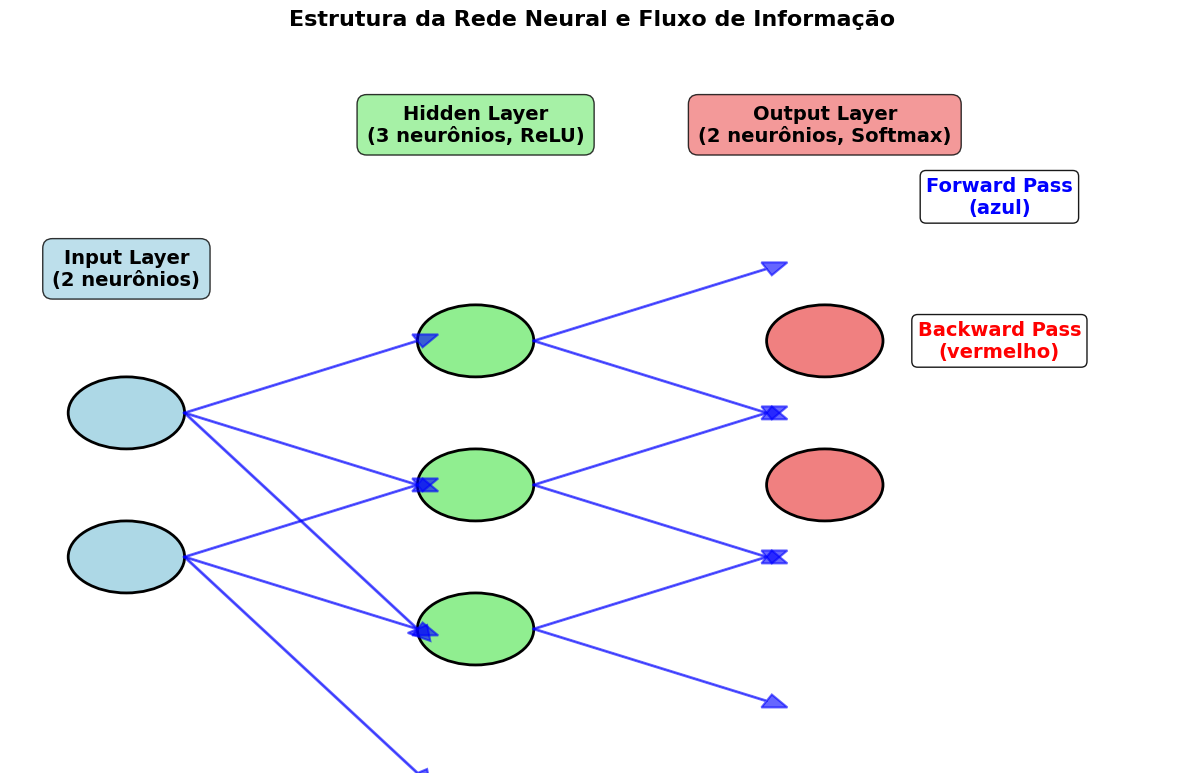
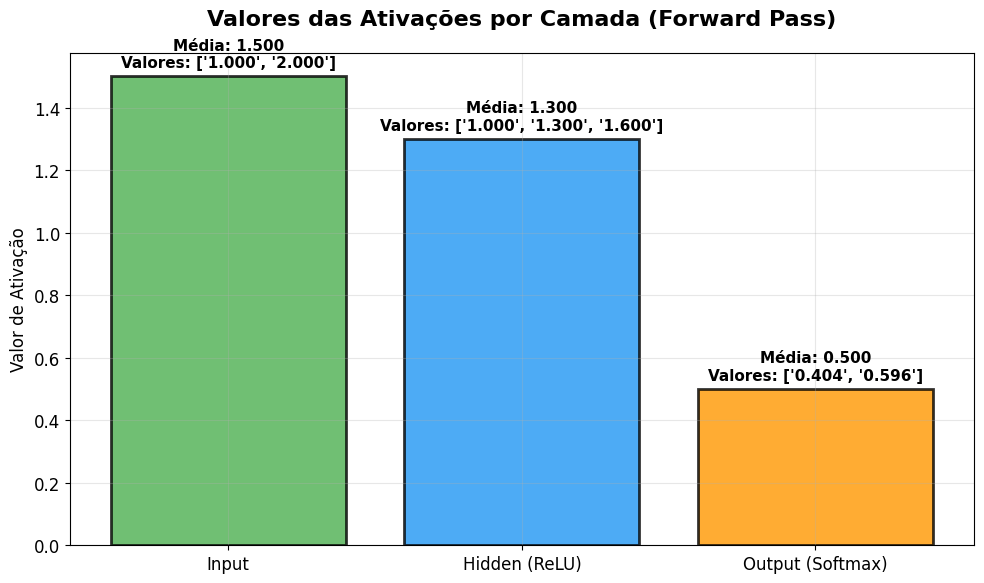
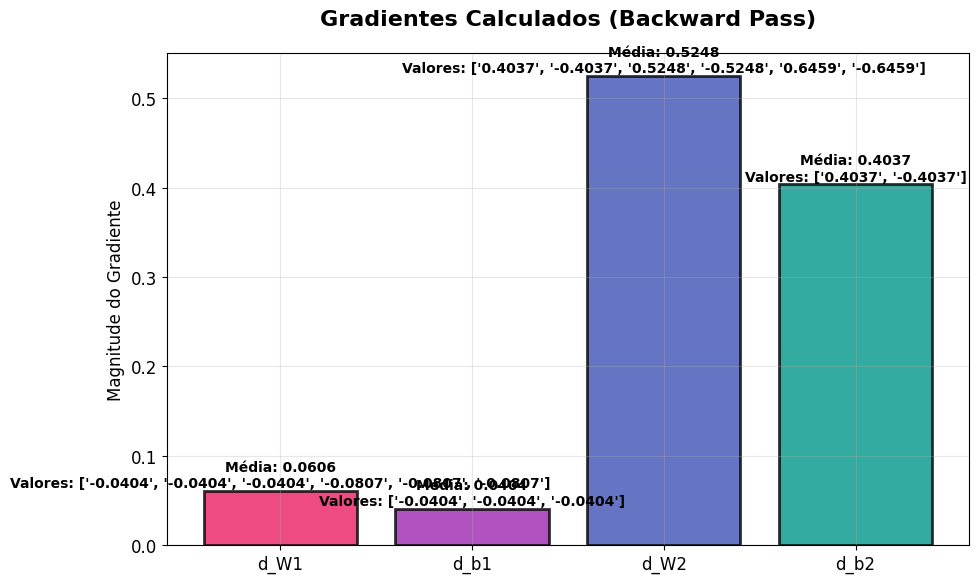
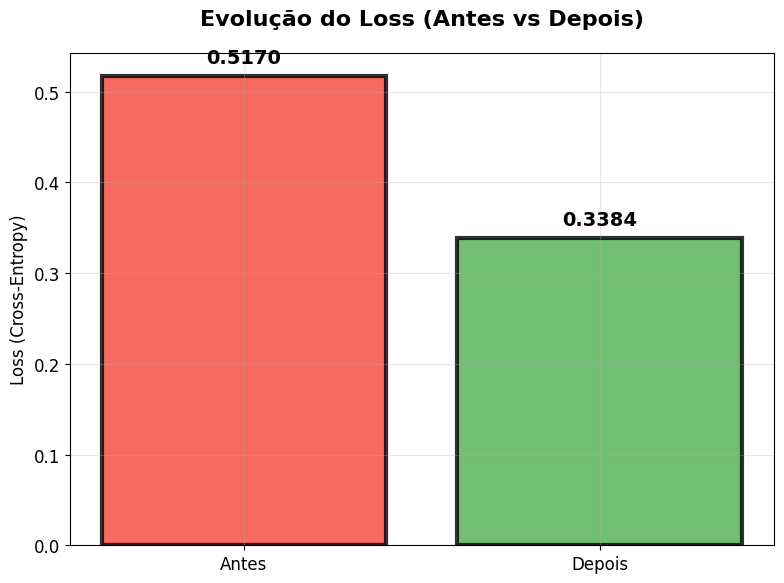
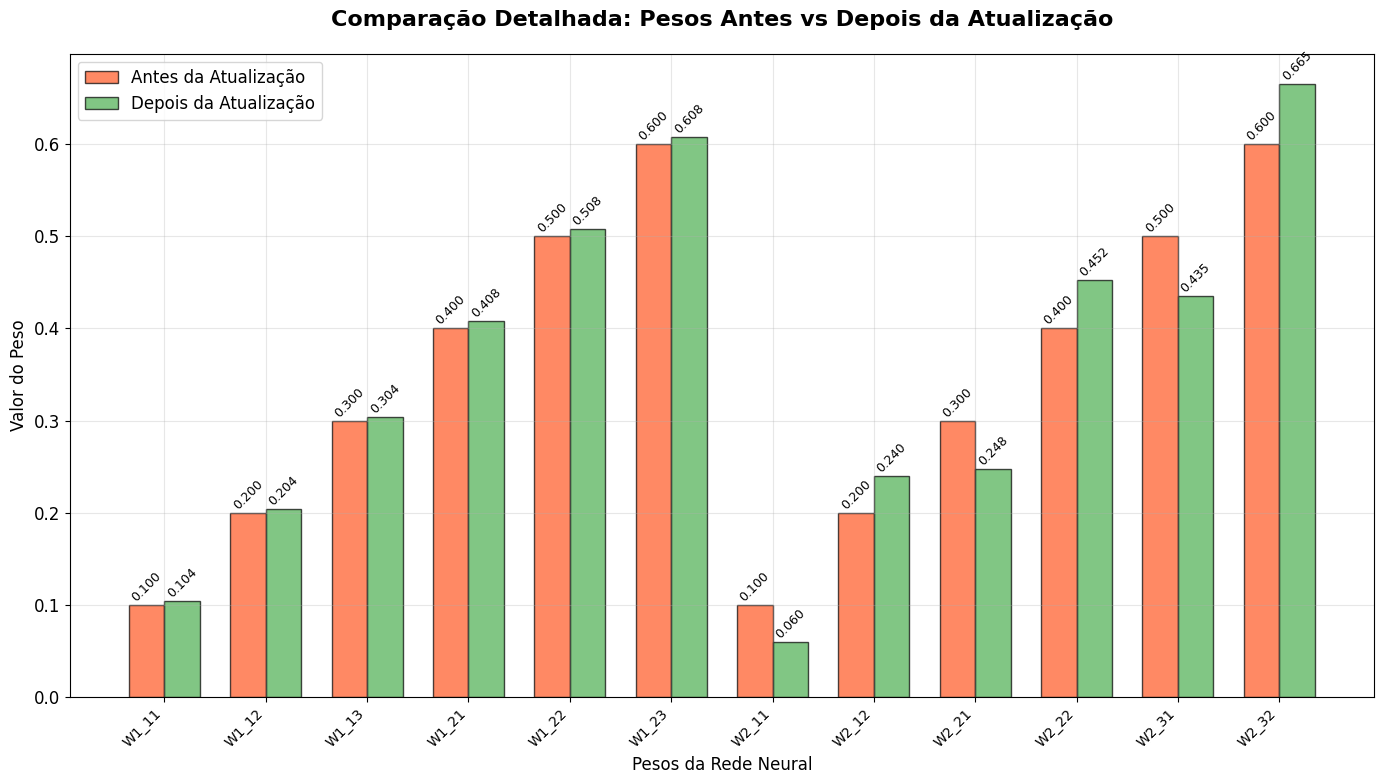
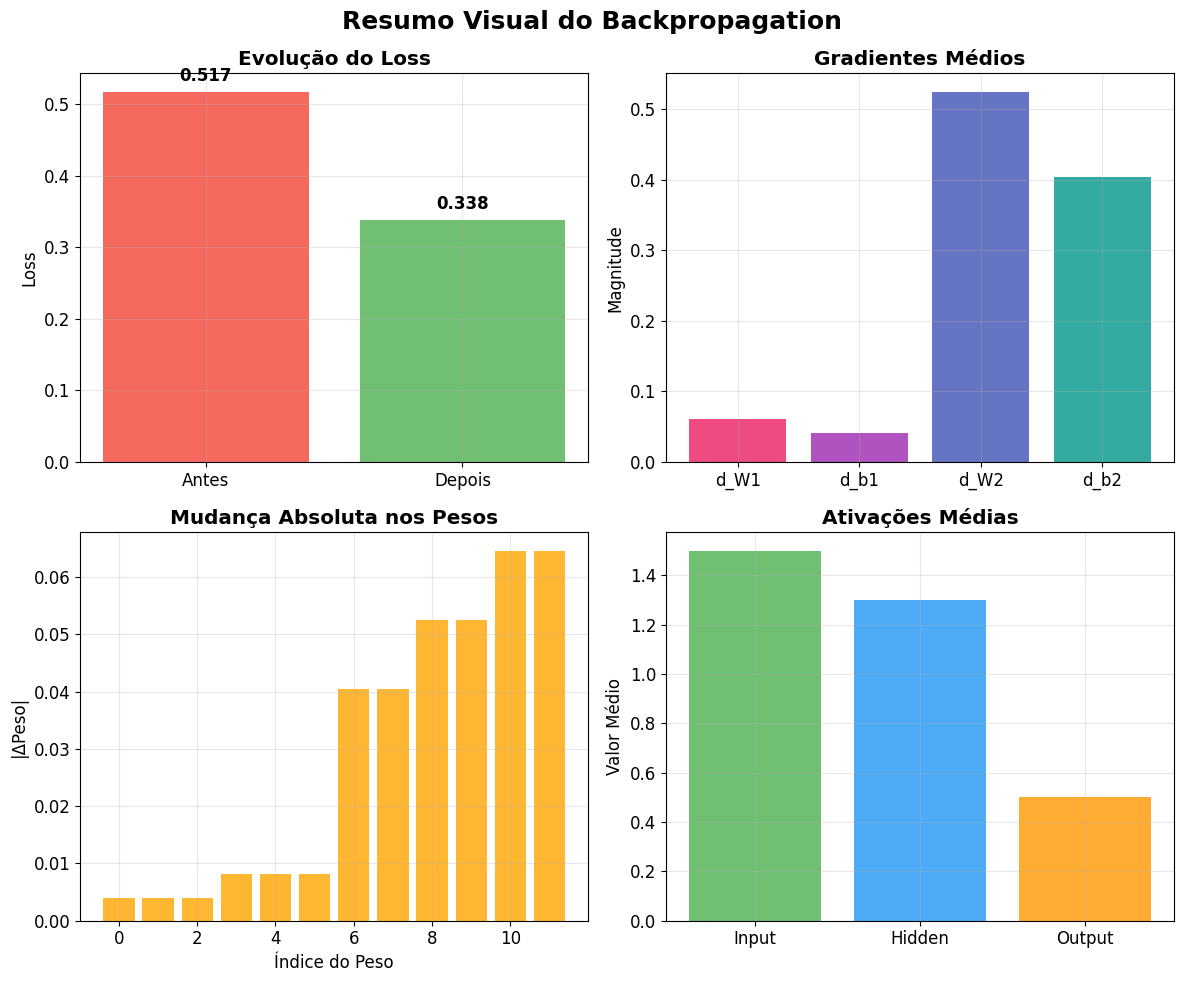
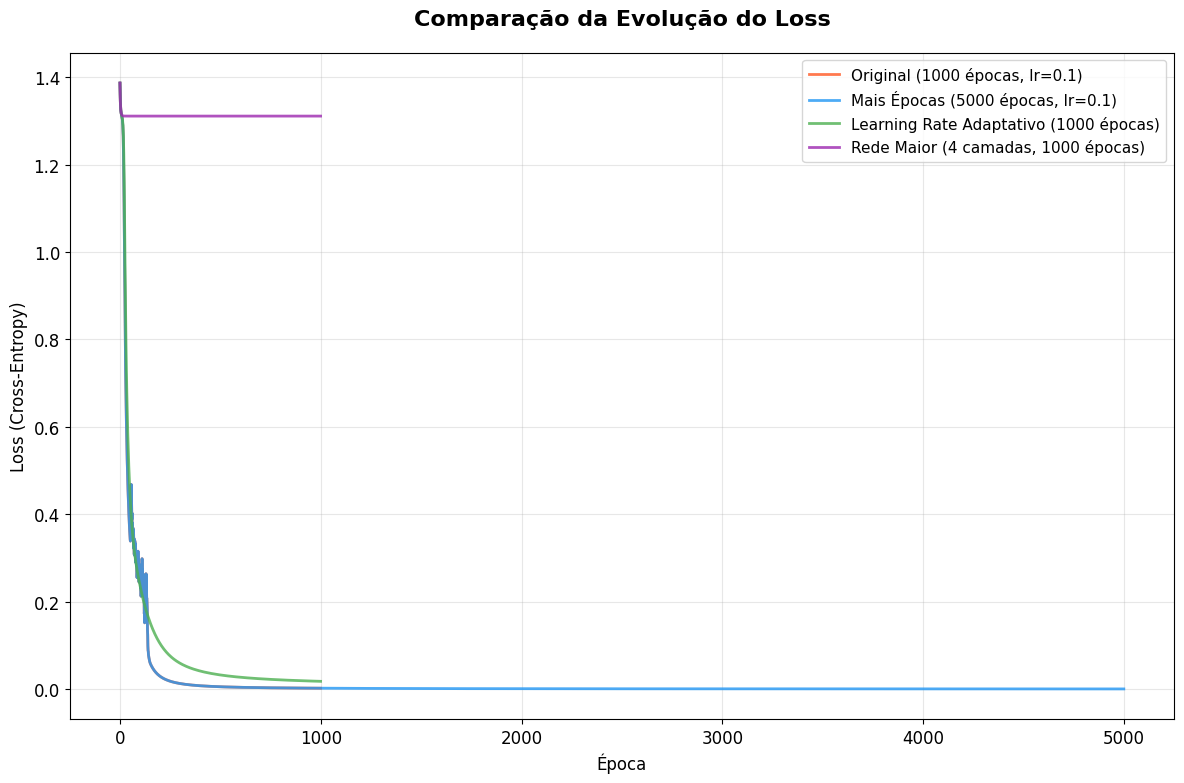
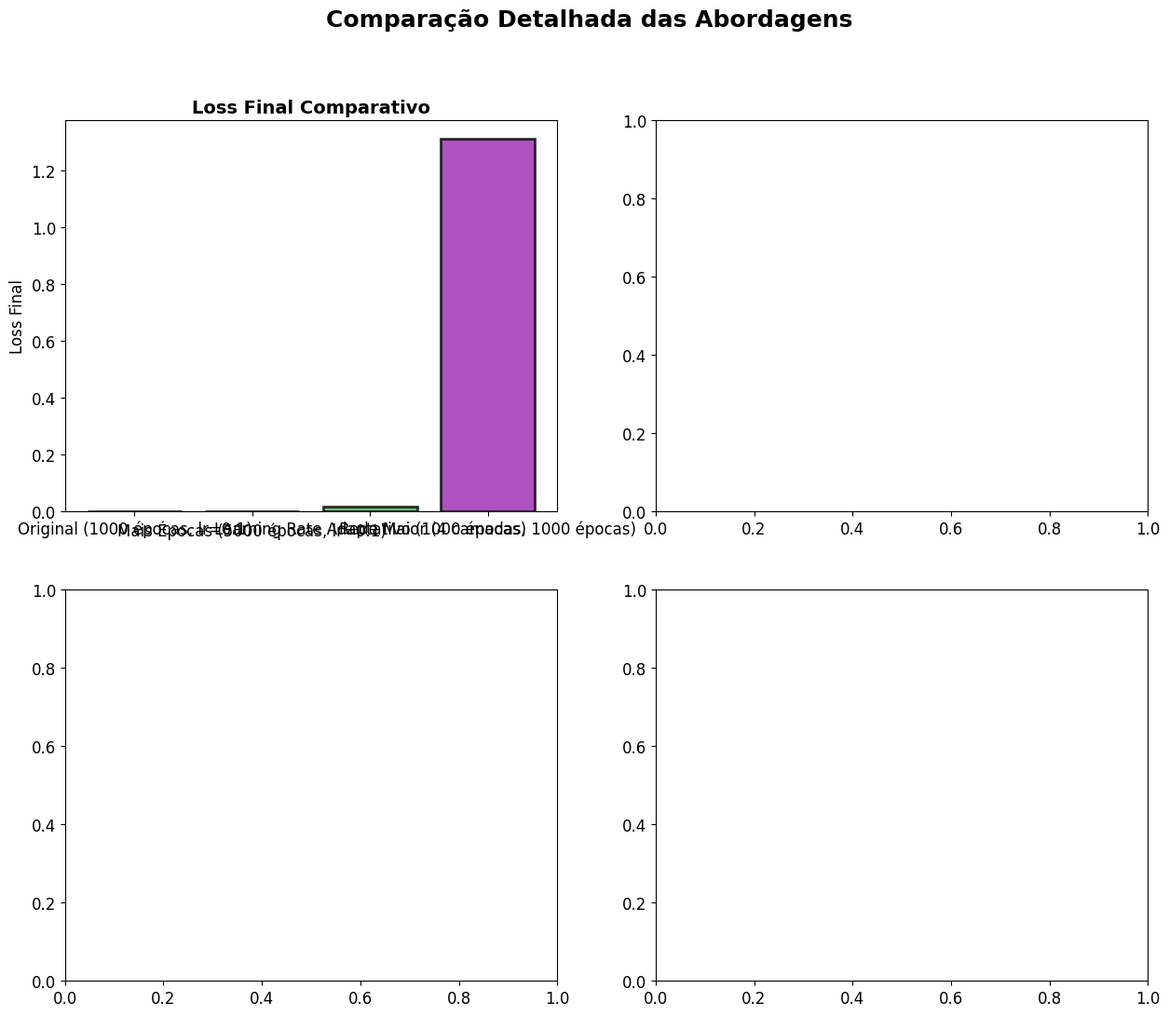

Python code for these plots, in order: (Note: this script raises an exception after producing the figures.)
import numpy as np
import matplotlib.pyplot as plt

print("=== VISUALIZAÇÃO DO BACKPROPAGATION ===")
print("Vamos acompanhar como os gradientes fluem pela rede neural\n")

# ========== DEFINIÇÕES NECESSÁRIAS ==========
# Dados de exemplo (mesmos do arquivo 07)
X = np.array([
    [25, 3.5, 12, 7, 0],
    [32, 7.2, 16, 6, 1],
    [40, 10.0, 18, 6, 2],
    [22, 2.8, 10, 8, 0],
    [29, 5.0, 14, 7, 1],
    [35, 8.5, 17, 5, 2],
    [28, 4.2, 13, 7, 0],
    [45, 12.0, 20, 6, 3],
    [31, 6.0, 15, 6, 1]
])

# Normalização
X_norm = (X - X.min(axis=0)) / (X.max(axis=0) - X.min(axis=0))

# Rótulos
y = np.array([0, 1, 2, 0, 1, 2, 0, 3, 1])
y_one_hot = np.zeros((len(y), 4))
y_one_hot[np.arange(len(y)), y] = 1

# Classe Layer_Dense
class Layer_Dense:
    def __init__(self, n_inputs, n_neurons):
        self.weights = np.random.randn(n_inputs, n_neurons) * 0.01
        self.biases = np.zeros((1, n_neurons))
        self.inputs = None
        self.output = None

    def forward(self, inputs):
        self.inputs = inputs
        self.output = np.dot(inputs, self.weights) + self.biases

    def backward(self, dvalues):
        self.dweights = np.dot(self.inputs.T, dvalues)
        self.dbiases = np.sum(dvalues, axis=0, keepdims=True)
        self.dinputs = np.dot(dvalues, self.weights.T)

# Funções de ativação
def relu(x):
    return np.maximum(0, x)

def relu_derivative(x):
    return np.where(x > 0, 1, 0)

def softmax(x):
    exp_x = np.exp(x - np.max(x, axis=1, keepdims=True))
    return exp_x / np.sum(exp_x, axis=1, keepdims=True)

# Funções de loss
def cross_entropy_loss(y_pred, y_true):
    epsilon = 1e-15
    y_pred = np.clip(y_pred, epsilon, 1 - epsilon)
    loss = -np.sum(y_true * np.log(y_pred)) / y_true.shape[0]
    return loss

def cross_entropy_derivative(y_pred, y_true):
    return y_pred - y_true

# Rede neural simples para demonstração
# 2 inputs -> 3 neurônios (camada 1) -> 2 outputs (camada 2)

# Dados de exemplo para demonstração simples
X_simple = np.array([[1.0, 2.0]])  # 1 exemplo com 2 features
y_true_simple = np.array([[0, 1]])  # Rótulo verdadeiro: [0, 1]

print("DADOS DE ENTRADA:")
print(f"X = {X_simple}")
print(f"y_true = {y_true_simple}")
print()

# Inicializar pesos (valores pequenos para facilitar visualização)
np.random.seed(42)
W1 = np.array([[0.1, 0.2, 0.3],
               [0.4, 0.5, 0.6]])  # 2x3
b1 = np.array([[0.1, 0.1, 0.1]])  # 1x3

W2 = np.array([[0.1, 0.2],
               [0.3, 0.4],
               [0.5, 0.6]])  # 3x2
b2 = np.array([[0.1, 0.1]])  # 1x2

print("PESOS INICIAIS:")
print(f"W1 (camada 1):\n{W1}")
print(f"b1 (camada 1): {b1}")
print(f"W2 (camada 2):\n{W2}")
print(f"b2 (camada 2): {b2}")
print()

# ========== FORWARD PASS ==========
print("=== FORWARD PASS ===")

# Camada 1
z1 = np.dot(X_simple, W1) + b1
print(f"z1 (antes da ativação): {z1}")
a1 = np.maximum(0, z1)  # ReLU
print(f"a1 (após ReLU): {a1}")

# Camada 2
z2 = np.dot(a1, W2) + b2
print(f"z2 (antes da ativação): {z2}")

# Softmax
exp_z2 = np.exp(z2 - np.max(z2))
a2 = exp_z2 / np.sum(exp_z2)
print(f"a2 (após Softmax): {a2}")

# Loss
loss = -np.sum(y_true_simple * np.log(a2 + 1e-15))
print(f"Loss: {loss:.4f}")
print()

# ========== BACKWARD PASS ==========
print("=== BACKWARD PASS (BACKPROPAGATION) ===")

# Learning rate
lr = 0.1

# 1. Gradiente da loss em relação à saída (a2)
d_loss_d_a2 = a2 - y_true_simple
print(f"1. Gradiente da loss em relação à saída:")
print(f"   d_loss_d_a2 = a2 - y_true = {a2} - {y_true_simple} = {d_loss_d_a2}")

# 2. Gradiente da loss em relação a z2 (antes do softmax)
# Para softmax + cross-entropy, a derivada é simples: a2 - y_true
d_loss_d_z2 = d_loss_d_a2
print(f"2. Gradiente da loss em relação a z2:")
print(f"   d_loss_d_z2 = {d_loss_d_z2}")

# 3. Gradientes da camada 2 (W2, b2)
d_loss_d_W2 = np.dot(a1.T, d_loss_d_z2)
d_loss_d_b2 = np.sum(d_loss_d_z2, axis=0, keepdims=True)
print(f"3. Gradientes da camada 2:")
print(f"   d_loss_d_W2 = a1.T × d_loss_d_z2 = {a1.T} × {d_loss_d_z2} = \n{d_loss_d_W2}")
print(f"   d_loss_d_b2 = sum(d_loss_d_z2) = {d_loss_d_b2}")

# 4. Gradiente propagado para a camada 1
d_loss_d_a1 = np.dot(d_loss_d_z2, W2.T)
print(f"4. Gradiente propagado para a1:")
print(f"   d_loss_d_a1 = d_loss_d_z2 × W2.T = {d_loss_d_z2} × {W2.T} = {d_loss_d_a1}")

# 5. Gradiente da loss em relação a z1 (antes da ReLU)
d_loss_d_z1 = d_loss_d_a1 * (z1 > 0)  # Derivada da ReLU
print(f"5. Gradiente da loss em relação a z1:")
print(f"   d_loss_d_z1 = d_loss_d_a1 × (z1 > 0) = {d_loss_d_a1} × {(z1 > 0)} = {d_loss_d_z1}")

# 6. Gradientes da camada 1 (W1, b1)
d_loss_d_W1 = np.dot(X_simple.T, d_loss_d_z1)
d_loss_d_b1 = np.sum(d_loss_d_z1, axis=0, keepdims=True)
print(f"6. Gradientes da camada 1:")
print(f"   d_loss_d_W1 = X.T × d_loss_d_z1 = {X_simple.T} × {d_loss_d_z1} = \n{d_loss_d_W1}")
print(f"   d_loss_d_b1 = sum(d_loss_d_z1) = {d_loss_d_b1}")
print()

# ========== ATUALIZAÇÃO DOS PESOS ==========
print("=== ATUALIZAÇÃO DOS PESOS (GRADIENT DESCENT) ===")

# Atualizar camada 2
W2_new = W2 - lr * d_loss_d_W2
b2_new = b2 - lr * d_loss_d_b2

# Atualizar camada 1
W1_new = W1 - lr * d_loss_d_W1
b1_new = b1 - lr * d_loss_d_b1

print("PESOS ANTES DA ATUALIZAÇÃO:")
print(f"W1:\n{W1}")
print(f"W2:\n{W2}")

print("\nGRADIENTES CALCULADOS:")
print(f"d_loss_d_W1:\n{d_loss_d_W1}")
print(f"d_loss_d_W2:\n{d_loss_d_W2}")

print("\nPESOS APÓS ATUALIZAÇÃO:")
print(f"W1_new = W1 - {lr} × d_loss_d_W1:\n{W1_new}")
print(f"W2_new = W2 - {lr} × d_loss_d_W2:\n{W2_new}")

# ========== VERIFICAÇÃO ==========
print("\n=== VERIFICAÇÃO: FORWARD PASS COM NOVOS PESOS ===")

# Forward pass com novos pesos
z1_new = np.dot(X_simple, W1_new) + b1_new
a1_new = np.maximum(0, z1_new)
z2_new = np.dot(a1_new, W2_new) + b2_new
exp_z2_new = np.exp(z2_new - np.max(z2_new))
a2_new = exp_z2_new / np.sum(exp_z2_new)
loss_new = -np.sum(y_true_simple * np.log(a2_new + 1e-15))

print(f"Loss antes: {loss:.4f}")
print(f"Loss depois: {loss_new:.4f}")
print(f"Melhoria: {loss - loss_new:.4f}")

# ========== VISUALIZAÇÃO GRÁFICA ==========
print("\n=== VISUALIZAÇÃO GRÁFICA DO FLUXO DE GRADIENTES ===")

# Configurar estilo dos gráficos
plt.style.use('default')
plt.rcParams['font.size'] = 12

# ========== FIGURA 1: Estrutura da Rede Neural ==========
print("\n1. Criando diagrama da estrutura da rede neural...")
fig1, ax1 = plt.subplots(1, 1, figsize=(12, 8))
ax1.set_title('Estrutura da Rede Neural e Fluxo de Informação', fontsize=16, fontweight='bold', pad=20)

# Desenhar a estrutura da rede
# Input layer
input_circle1 = plt.Circle((0.1, 0.5), 0.05, color='lightblue', ec='black', linewidth=2)
input_circle2 = plt.Circle((0.1, 0.3), 0.05, color='lightblue', ec='black', linewidth=2)
ax1.add_patch(input_circle1)
ax1.add_patch(input_circle2)
ax1.text(0.1, 0.7, 'Input Layer\n(2 neurônios)', ha='center', va='center', fontsize=14, fontweight='bold',
         bbox=dict(boxstyle="round,pad=0.5", facecolor="lightblue", alpha=0.8))

# Hidden layer
hidden_circles = []
for i in range(3):
    circle = plt.Circle((0.4, 0.6 - i*0.2), 0.05, color='lightgreen', ec='black', linewidth=2)
    hidden_circles.append(circle)
    ax1.add_patch(circle)
ax1.text(0.4, 0.9, 'Hidden Layer\n(3 neurônios, ReLU)', ha='center', va='center', fontsize=14, fontweight='bold',
         bbox=dict(boxstyle="round,pad=0.5", facecolor="lightgreen", alpha=0.8))

# Output layer
output_circle1 = plt.Circle((0.7, 0.6), 0.05, color='lightcoral', ec='black', linewidth=2)
output_circle2 = plt.Circle((0.7, 0.4), 0.05, color='lightcoral', ec='black', linewidth=2)
ax1.add_patch(output_circle1)
ax1.add_patch(output_circle2)
ax1.text(0.7, 0.9, 'Output Layer\n(2 neurônios, Softmax)', ha='center', va='center', fontsize=14, fontweight='bold',
         bbox=dict(boxstyle="round,pad=0.5", facecolor="lightcoral", alpha=0.8))

# Conexões (forward pass)
for i in range(2):
    for j in range(3):
        ax1.arrow(0.15, 0.5 - i*0.2, 0.2, 0.1 - j*0.2, head_width=0.02, head_length=0.02, 
                 fc='blue', ec='blue', alpha=0.6, linewidth=1.5)
for i in range(3):
    for j in range(2):
        ax1.arrow(0.45, 0.6 - i*0.2, 0.2, 0.1 - j*0.2, head_width=0.02, head_length=0.02, 
                 fc='blue', ec='blue', alpha=0.6, linewidth=1.5)

# Legendas
ax1.text(0.85, 0.8, 'Forward Pass\n(azul)', ha='center', va='center', color='blue', fontsize=14, fontweight='bold',
         bbox=dict(boxstyle="round,pad=0.3", facecolor="white", alpha=0.9))
ax1.text(0.85, 0.6, 'Backward Pass\n(vermelho)', ha='center', va='center', color='red', fontsize=14, fontweight='bold',
         bbox=dict(boxstyle="round,pad=0.3", facecolor="white", alpha=0.9))

ax1.set_xlim(0, 1)
ax1.set_ylim(0, 1)
ax1.axis('off')
plt.tight_layout()
plt.show()

# ========== FIGURA 2: Valores das Ativações ==========
print("2. Criando gráfico dos valores das ativações...")
fig2, ax2 = plt.subplots(1, 1, figsize=(10, 6))
ax2.set_title('Valores das Ativações por Camada (Forward Pass)', fontsize=16, fontweight='bold', pad=20)

layers = ['Input', 'Hidden (ReLU)', 'Output (Softmax)']
values = [X_simple[0], a1[0], a2[0]]
colors = ['#4CAF50', '#2196F3', '#FF9800']

x_pos = np.arange(len(layers))
bars = ax2.bar(x_pos, [np.mean(v) for v in values], color=colors, alpha=0.8, edgecolor='black', linewidth=2)

# Adicionar valores nas barras
for i, (bar, val) in enumerate(zip(bars, values)):
    height = bar.get_height()
    ax2.text(bar.get_x() + bar.get_width()/2., height + 0.02,
             f'Média: {height:.3f}\nValores: {[f"{v:.3f}" for v in val]}',
             ha='center', va='bottom', fontsize=11, fontweight='bold')

ax2.set_ylabel('Valor de Ativação', fontsize=12)
ax2.set_xticks(x_pos)
ax2.set_xticklabels(layers, fontsize=12)
ax2.grid(True, alpha=0.3)
plt.tight_layout()
plt.show()

# ========== FIGURA 3: Gradientes Calculados ==========
print("3. Criando gráfico dos gradientes calculados...")
fig3, ax3 = plt.subplots(1, 1, figsize=(10, 6))
ax3.set_title('Gradientes Calculados (Backward Pass)', fontsize=16, fontweight='bold', pad=20)

grad_names = ['d_W1', 'd_b1', 'd_W2', 'd_b2']
grad_values = [d_loss_d_W1.flatten(), d_loss_d_b1.flatten(), 
               d_loss_d_W2.flatten(), d_loss_d_b2.flatten()]

colors_grad = ['#E91E63', '#9C27B0', '#3F51B5', '#009688']
x_pos_grad = np.arange(len(grad_names))
grad_bars = ax3.bar(x_pos_grad, [np.mean(np.abs(g)) for g in grad_values], 
                    color=colors_grad, alpha=0.8, edgecolor='black', linewidth=2)

# Adicionar valores nas barras
for i, (bar, grads) in enumerate(zip(grad_bars, grad_values)):
    height = bar.get_height()
    ax3.text(bar.get_x() + bar.get_width()/2., height + 0.001,
             f'Média: {height:.4f}\nValores: {[f"{g:.4f}" for g in grads]}',
             ha='center', va='bottom', fontsize=10, fontweight='bold')

ax3.set_ylabel('Magnitude do Gradiente', fontsize=12)
ax3.set_xticks(x_pos_grad)
ax3.set_xticklabels(grad_names, fontsize=12)
ax3.grid(True, alpha=0.3)
plt.tight_layout()
plt.show()

# ========== FIGURA 4: Evolução do Loss ==========
print("4. Criando gráfico da evolução do loss...")
fig4, ax4 = plt.subplots(1, 1, figsize=(8, 6))
ax4.set_title('Evolução do Loss (Antes vs Depois)', fontsize=16, fontweight='bold', pad=20)

comparison_data = ['Antes', 'Depois']
loss_values = [loss, loss_new]
colors_loss = ['#F44336', '#4CAF50']

bars_loss = ax4.bar(comparison_data, loss_values, color=colors_loss, alpha=0.8, edgecolor='black', linewidth=3)

# Adicionar valores nas barras
for bar, val in zip(bars_loss, loss_values):
    height = bar.get_height()
    ax4.text(bar.get_x() + bar.get_width()/2., height + 0.01,
             f'{val:.4f}', ha='center', va='bottom', fontsize=14, fontweight='bold')

ax4.set_ylabel('Loss (Cross-Entropy)', fontsize=12)
ax4.grid(True, alpha=0.3)
plt.tight_layout()
plt.show()

# ========== FIGURA 5: Comparação Detalhada dos Pesos ==========
print("5. Criando gráfico detalhado dos pesos...")
fig5, ax5 = plt.subplots(1, 1, figsize=(14, 8))
ax5.set_title('Comparação Detalhada: Pesos Antes vs Depois da Atualização', fontsize=16, fontweight='bold', pad=20)

# Preparar dados para visualização
weight_names = ['W1_11', 'W1_12', 'W1_13', 'W1_21', 'W1_22', 'W1_23', 
                'W2_11', 'W2_12', 'W2_21', 'W2_22', 'W2_31', 'W2_32']
weights_before = np.concatenate([W1.flatten(), W2.flatten()])
weights_after = np.concatenate([W1_new.flatten(), W2_new.flatten()])

x_pos_weights = np.arange(len(weight_names))
width = 0.35

bars_before = ax5.bar(x_pos_weights - width/2, weights_before, width, 
                      label='Antes da Atualização', color='#FF5722', alpha=0.7, edgecolor='black', linewidth=1)
bars_after = ax5.bar(x_pos_weights + width/2, weights_after, width, 
                     label='Depois da Atualização', color='#4CAF50', alpha=0.7, edgecolor='black', linewidth=1)

# Adicionar valores nas barras
for i, (bar_before, bar_after) in enumerate(zip(bars_before, bars_after)):
    # Valor antes
    ax5.text(bar_before.get_x() + bar_before.get_width()/2., bar_before.get_height() + 0.001,
             f'{weights_before[i]:.3f}', ha='center', va='bottom', fontsize=9, rotation=45)
    # Valor depois
    ax5.text(bar_after.get_x() + bar_after.get_width()/2., bar_after.get_height() + 0.001,
             f'{weights_after[i]:.3f}', ha='center', va='bottom', fontsize=9, rotation=45)

ax5.set_xlabel('Pesos da Rede Neural', fontsize=12)
ax5.set_ylabel('Valor do Peso', fontsize=12)
ax5.set_xticks(x_pos_weights)
ax5.set_xticklabels(weight_names, rotation=45, ha='right', fontsize=10)
ax5.legend(fontsize=12)
ax5.grid(True, alpha=0.3)
plt.tight_layout()
plt.show()

# ========== FIGURA 6: Resumo Visual ==========
print("6. Criando resumo visual...")
fig6, ((ax6a, ax6b), (ax6c, ax6d)) = plt.subplots(2, 2, figsize=(12, 10))
fig6.suptitle('Resumo Visual do Backpropagation', fontsize=18, fontweight='bold')

# 6a. Loss antes vs depois (versão compacta)
ax6a.bar(['Antes', 'Depois'], [loss, loss_new], color=['#F44336', '#4CAF50'], alpha=0.8)
ax6a.set_title('Evolução do Loss', fontweight='bold')
ax6a.set_ylabel('Loss')
ax6a.grid(True, alpha=0.3)
for i, v in enumerate([loss, loss_new]):
    ax6a.text(i, v + 0.01, f'{v:.3f}', ha='center', va='bottom', fontweight='bold')

# 6b. Gradientes médios
grad_means = [np.mean(np.abs(d_loss_d_W1)), np.mean(np.abs(d_loss_d_b1)), 
              np.mean(np.abs(d_loss_d_W2)), np.mean(np.abs(d_loss_d_b2))]
ax6b.bar(['d_W1', 'd_b1', 'd_W2', 'd_b2'], grad_means, color=['#E91E63', '#9C27B0', '#3F51B5', '#009688'], alpha=0.8)
ax6b.set_title('Gradientes Médios', fontweight='bold')
ax6b.set_ylabel('Magnitude')
ax6b.grid(True, alpha=0.3)

# 6c. Mudança nos pesos
weight_changes = np.abs(weights_after - weights_before)
ax6c.bar(range(len(weight_changes)), weight_changes, color='orange', alpha=0.8)
ax6c.set_title('Mudança Absoluta nos Pesos', fontweight='bold')
ax6c.set_ylabel('|ΔPeso|')
ax6c.set_xlabel('Índice do Peso')
ax6c.grid(True, alpha=0.3)

# 6d. Ativações médias
activation_means = [np.mean(X_simple[0]), np.mean(a1[0]), np.mean(a2[0])]
ax6d.bar(['Input', 'Hidden', 'Output'], activation_means, color=['#4CAF50', '#2196F3', '#FF9800'], alpha=0.8)
ax6d.set_title('Ativações Médias', fontweight='bold')
ax6d.set_ylabel('Valor Médio')
ax6d.grid(True, alpha=0.3)

plt.tight_layout()
plt.show()

# Resumo numérico adicional
print("\n" + "="*60)
print("RESUMO NUMÉRICO DO BACKPROPAGATION")
print("="*60)
print(f"Loss inicial: {loss:.6f}")
print(f"Loss final:   {loss_new:.6f}")
print(f"Melhoria:     {loss - loss_new:.6f}")
print(f"Redução %:    {((loss - loss_new) / loss * 100):.2f}%")
print("\nGradientes médios:")
print(f"  d_W1: {np.mean(np.abs(d_loss_d_W1)):.6f}")
print(f"  d_b1: {np.mean(np.abs(d_loss_d_b1)):.6f}")
print(f"  d_W2: {np.mean(np.abs(d_loss_d_W2)):.6f}")
print(f"  d_b2: {np.mean(np.abs(d_loss_d_b2)):.6f}")
print("\nMudança média nos pesos:")
print(f"  W1: {np.mean(np.abs(W1_new - W1)):.6f}")
print(f"  W2: {np.mean(np.abs(W2_new - W2)):.6f}")

print("\n=== RESUMO DO BACKPROPAGATION ===")
print("1. Forward Pass: Calcula saída e loss")
print("2. Backward Pass: Calcula gradientes usando regra da cadeia")
print("3. Atualização: Ajusta pesos usando gradient descent")
print("4. Resultado: Loss diminui, rede aprende!")

# ========== COMPARAÇÕES DE DIFERENTES ABORDAGENS ==========
print("\n" + "="*80)
print("COMPARAÇÃO DE DIFERENTES ABORDAGENS DE TREINAMENTO")
print("="*80)

# Função para treinar rede com configurações específicas
def train_network(X, y_true, config):
    """Treina uma rede neural com configurações específicas"""
    np.random.seed(42)  # Mesma seed para comparação justa
    
    # Configurar arquitetura
    if config['type'] == 'original':
        # Rede original: 2 camadas
        layer1 = Layer_Dense(X.shape[1], 20)
        layer2 = Layer_Dense(20, 4)
        layers = [layer1, layer2]
    elif config['type'] == 'larger':
        # Rede maior: 4 camadas
        layer1 = Layer_Dense(X.shape[1], 32)
        layer2 = Layer_Dense(32, 24)
        layer3 = Layer_Dense(24, 16)
        layer4 = Layer_Dense(16, 4)
        layers = [layer1, layer2, layer3, layer4]
    
    losses = []
    learning_rate = config['lr']
    
    for epoch in range(config['epochs']):
        # Learning rate adaptativo
        if config['adaptive_lr']:
            learning_rate = config['lr'] * (1 / (1 + 0.01 * epoch))
        
        # Forward pass
        current_input = X
        activations = [current_input]
        
        for i, layer in enumerate(layers[:-1]):
            layer.forward(current_input)
            if config['type'] == 'larger':
                current_input = relu(layer.output)
            else:
                current_input = relu(layer.output)
            activations.append(current_input)
        
        # Última camada (softmax)
        layers[-1].forward(current_input)
        output = softmax(layers[-1].output)
        
        # Loss
        loss = cross_entropy_loss(output, y_true)
        losses.append(loss)
        
        # Backward pass
        dloss = cross_entropy_derivative(output, y_true)
        
        # Backpropagation através das camadas
        for i in range(len(layers) - 1, -1, -1):
            if i == len(layers) - 1:
                layers[i].backward(dloss)
            else:
                if config['type'] == 'larger':
                    drelu = layers[i+1].dinputs * relu_derivative(layers[i].output)
                else:
                    drelu = layers[i+1].dinputs * relu_derivative(layers[i].output)
                layers[i].backward(drelu)
        
        # Atualizar pesos
        for layer in layers:
            layer.weights -= learning_rate * layer.dweights
            layer.biases -= learning_rate * layer.dbiases
    
    # Forward pass final para obter predições
    current_input = X
    for i, layer in enumerate(layers[:-1]):
        layer.forward(current_input)
        current_input = relu(layer.output)
    
    layers[-1].forward(current_input)
    final_output = softmax(layers[-1].output)
    
    return losses, final_output, layers

# Configurações para comparação
configs = {
    'original': {
        'type': 'original',
        'epochs': 1000,
        'lr': 0.1,
        'adaptive_lr': False,
        'name': 'Original (1000 épocas, lr=0.1)'
    },
    'more_epochs': {
        'type': 'original',
        'epochs': 5000,
        'lr': 0.1,
        'adaptive_lr': False,
        'name': 'Mais Épocas (5000 épocas, lr=0.1)'
    },
    'adaptive_lr': {
        'type': 'original',
        'epochs': 1000,
        'lr': 0.1,
        'adaptive_lr': True,
        'name': 'Learning Rate Adaptativo (1000 épocas)'
    },
    'larger_network': {
        'type': 'larger',
        'epochs': 1000,
        'lr': 0.1,
        'adaptive_lr': False,
        'name': 'Rede Maior (4 camadas, 1000 épocas)'
    }
}

# Treinar todas as configurações
results = {}
for key, config in configs.items():
    print(f"\nTreinando: {config['name']}")
    losses, predictions, layers = train_network(X_norm, y_one_hot, config)
    results[key] = {
        'losses': losses,
        'predictions': predictions,
        'config': config,
        'final_loss': losses[-1],
        'initial_loss': losses[0],
        'improvement': losses[0] - losses[-1]
    }
    print(f"  Loss inicial: {losses[0]:.4f}")
    print(f"  Loss final: {losses[-1]:.4f}")
    print(f"  Melhoria: {losses[0] - losses[-1]:.4f}")

# ========== VISUALIZAÇÕES COMPARATIVAS ==========
print("\nCriando visualizações comparativas...")

# Figura 1: Comparação da evolução do loss
fig_comp1, ax_comp1 = plt.subplots(1, 1, figsize=(12, 8))
ax_comp1.set_title('Comparação da Evolução do Loss', fontsize=16, fontweight='bold', pad=20)

colors_comp = ['#FF5722', '#2196F3', '#4CAF50', '#9C27B0']
for i, (key, result) in enumerate(results.items()):
    ax_comp1.plot(result['losses'], label=result['config']['name'], 
                 color=colors_comp[i], linewidth=2, alpha=0.8)

ax_comp1.set_xlabel('Época', fontsize=12)
ax_comp1.set_ylabel('Loss (Cross-Entropy)', fontsize=12)
ax_comp1.legend(fontsize=11)
ax_comp1.grid(True, alpha=0.3)
plt.tight_layout()
plt.show()

# Figura 2: Comparação final dos resultados
fig_comp2, ((ax_comp2a, ax_comp2b), (ax_comp2c, ax_comp2d)) = plt.subplots(2, 2, figsize=(15, 12))
fig_comp2.suptitle('Comparação Detalhada das Abordagens', fontsize=18, fontweight='bold')

# 2a. Loss final comparativo
loss_finals = [result['final_loss'] for result in results.values()]
config_names = [result['config']['name'] for result in results.values()]

bars_final = ax_comp2a.bar(config_names, loss_finals, color=colors_comp, alpha=0.8, edgecolor='black', linewidth=2)
ax_comp2a.set_title('Loss Final Comparativo', fontweight='bold', fontsize=14)
ax_comp2a.set_ylabel('Loss Final')
ax_comp2a.tick_params(axis='x', rotation=45, ha='right')
ax_comp2a.grid(True, alpha=0.3)

# Adicionar valores nas barras
for bar, val in zip(bars_final, loss_finals):
    height = bar.get_height()
    ax_comp2a.text(bar.get_x() + bar.get_width()/2., height + 0.001,
                   f'{val:.4f}', ha='center', va='bottom', fontweight='bold')

# 2b. Melhoria comparativa
improvements = [result['improvement'] for result in results.values()]
bars_improve = ax_comp2b.bar(config_names, improvements, color=colors_comp, alpha=0.8, edgecolor='black', linewidth=2)
ax_comp2b.set_title('Melhoria no Loss', fontweight='bold', fontsize=14)
ax_comp2b.set_ylabel('Melhoria (Loss inicial - Loss final)')
ax_comp2b.tick_params(axis='x', rotation=45, ha='right')
ax_comp2b.grid(True, alpha=0.3)

for bar, val in zip(bars_improve, improvements):
    height = bar.get_height()
    ax_comp2b.text(bar.get_x() + bar.get_width()/2., height + 0.001,
                   f'{val:.4f}', ha='center', va='bottom', fontweight='bold')

# 2c. Acurácia comparativa
accuracies = []
for key, result in results.items():
    predictions = np.argmax(result['predictions'], axis=1)
    accuracy = np.mean(predictions == y)
    accuracies.append(accuracy)

bars_acc = ax_comp2c.bar(config_names, accuracies, color=colors_comp, alpha=0.8, edgecolor='black', linewidth=2)
ax_comp2c.set_title('Acurácia Final', fontweight='bold', fontsize=14)
ax_comp2c.set_ylabel('Acurácia')
ax_comp2c.tick_params(axis='x', rotation=45, ha='right')
ax_comp2c.grid(True, alpha=0.3)

for bar, val in zip(bars_acc, accuracies):
    height = bar.get_height()
    ax_comp2c.text(bar.get_x() + bar.get_width()/2., height + 0.01,
                   f'{val:.2%}', ha='center', va='bottom', fontweight='bold')

# 2d. Velocidade de convergência (épocas para atingir 90% da melhoria)
convergence_epochs = []
for key, result in results.items():
    losses = result['losses']
    target_loss = result['initial_loss'] - 0.9 * result['improvement']
    
    # Encontrar primeira época que atinge o target
    for i, loss in enumerate(losses):
        if loss <= target_loss:
            convergence_epochs.append(i)
            break
    else:
        convergence_epochs.append(len(losses))

bars_conv = ax_comp2d.bar(config_names, convergence_epochs, color=colors_comp, alpha=0.8, edgecolor='black', linewidth=2)
ax_comp2d.set_title('Épocas para 90% da Melhoria', fontweight='bold', fontsize=14)
ax_comp2d.set_ylabel('Épocas')
ax_comp2d.tick_params(axis='x', rotation=45, ha='right')
ax_comp2d.grid(True, alpha=0.3)

for bar, val in zip(bars_conv, convergence_epochs):
    height = bar.get_height()
    ax_comp2d.text(bar.get_x() + bar.get_width()/2., height + 1,
                   f'{val}', ha='center', va='bottom', fontweight='bold')

plt.tight_layout()
plt.show()

# Figura 3: Análise detalhada das predições
fig_comp3, axes = plt.subplots(2, 2, figsize=(15, 12))
fig_comp3.suptitle('Análise das Predições por Abordagem', fontsize=18, fontweight='bold')

for i, (key, result) in enumerate(results.items()):
    row = i // 2
    col = i % 2
    ax = axes[row, col]
    
    # Calcular predições corretas vs incorretas
    predictions = np.argmax(result['predictions'], axis=1)
    correct = predictions == y
    correct_count = np.sum(correct)
    incorrect_count = len(correct) - correct_count
    
    # Gráfico de pizza
    sizes = [correct_count, incorrect_count]
    labels = ['Corretas', 'Incorretas']
    colors_pie = ['#4CAF50', '#F44336']
    
    ax.pie(sizes, labels=labels, colors=colors_pie, autopct='%1.1f%%', startangle=90)
    ax.set_title(f"{result['config']['name']}\nAcurácia: {correct_count/len(correct):.1%}", 
                fontweight='bold', fontsize=12)

plt.tight_layout()
plt.show()

# Resumo final
print("\n" + "="*80)
print("RESUMO COMPARATIVO FINAL")
print("="*80)
print(f"{'Abordagem':<35} {'Loss Final':<12} {'Melhoria':<12} {'Acurácia':<12} {'Convergência':<12}")
print("-" * 80)
for key, result in results.items():
    predictions = np.argmax(result['predictions'], axis=1)
    accuracy = np.mean(predictions == y)
    convergence = convergence_epochs[list(results.keys()).index(key)]
    print(f"{result['config']['name']:<35} {result['final_loss']:<12.4f} {result['improvement']:<12.4f} {accuracy:<12.1%} {convergence:<12}")

print("\n" + "="*80)
print("CONCLUSÕES:")
print("="*80)
print("1. Mais épocas geralmente melhoram o resultado, mas com retornos decrescentes")
print("2. Learning rate adaptativo pode acelerar a convergência")
print("3. Redes maiores têm mais capacidade, mas podem overfitar")
print("4. A melhor abordagem depende do problema específico!") 
